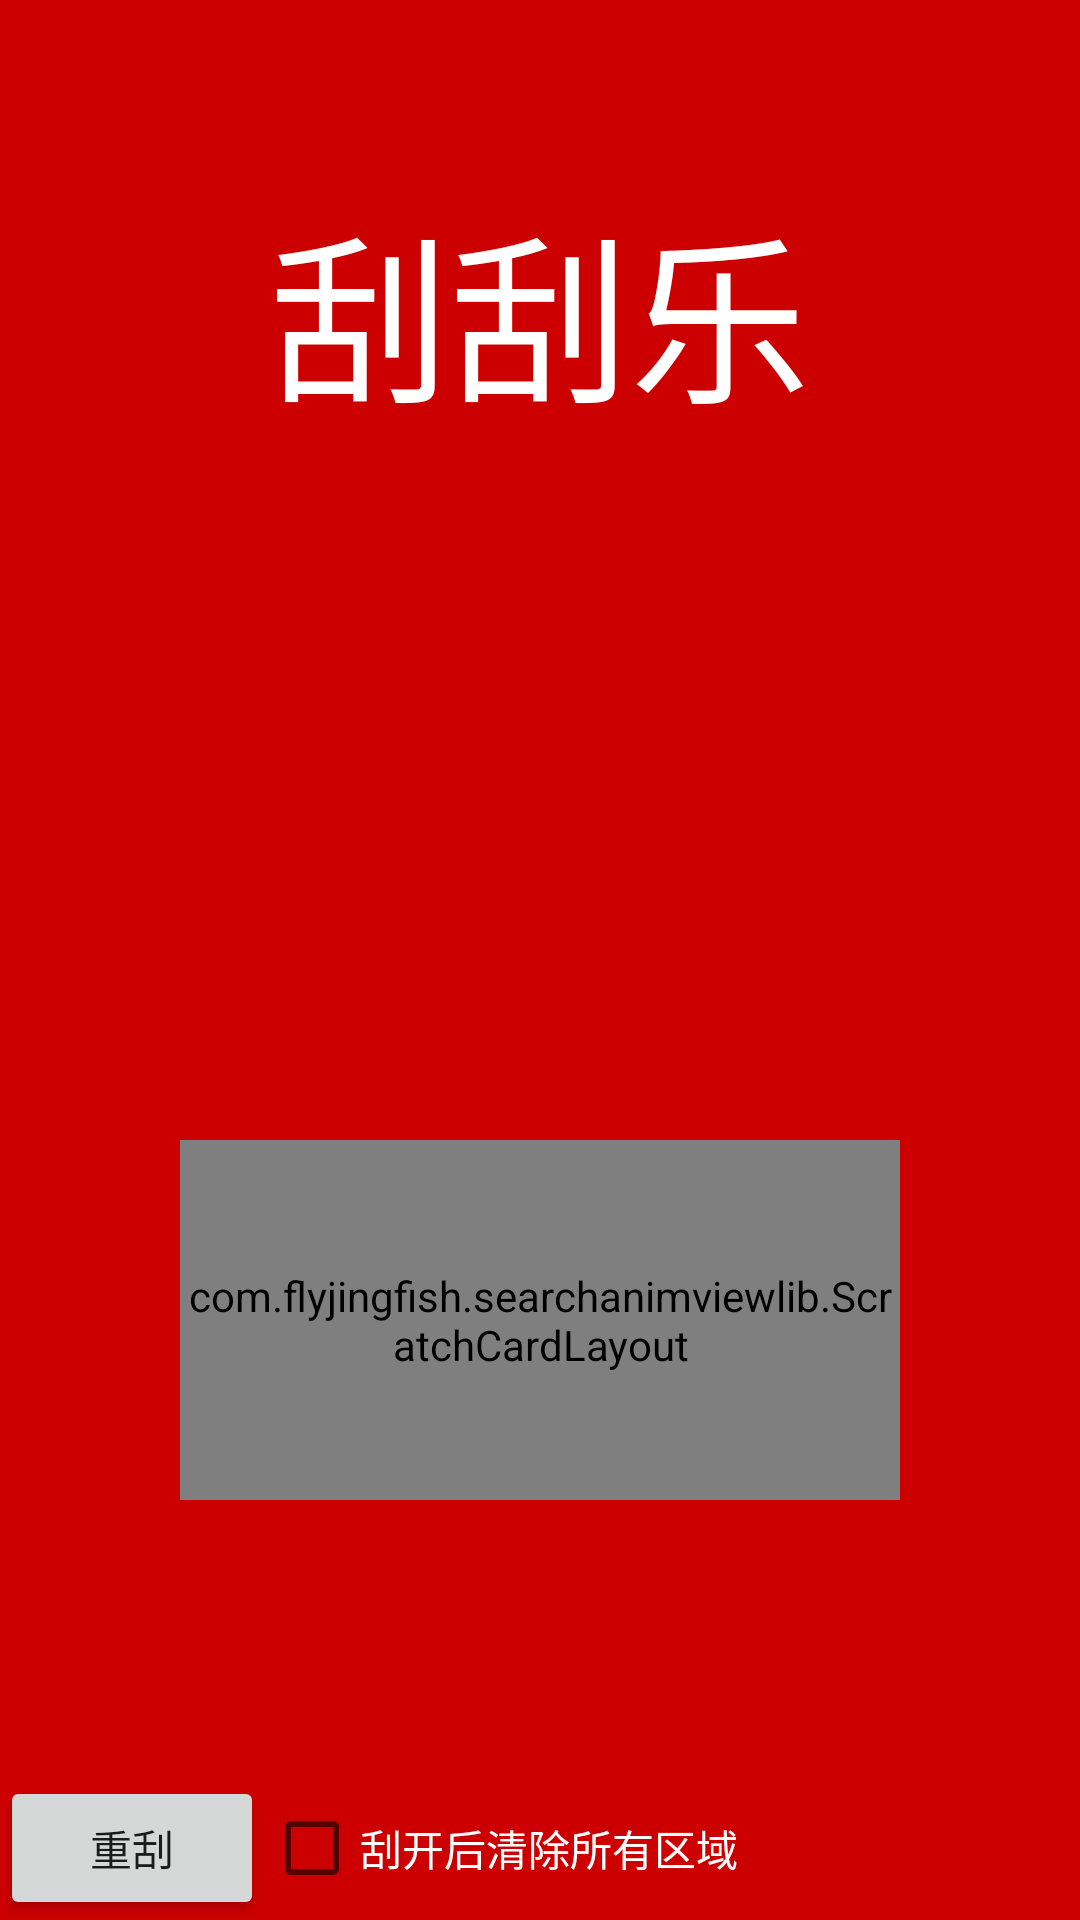

Produce the Android XML layout that renders to this screen, including the resource entries it uses.
<!-- AndroidManifest.xml: application theme Theme.SearchAnimView -->
<!-- res/layout/fragment_demo3.xml -->
<?xml version="1.0" encoding="utf-8"?>
<RelativeLayout xmlns:android="http://schemas.android.com/apk/res/android"
    xmlns:app="http://schemas.android.com/apk/res-auto"
    android:layout_width="match_parent"
    android:layout_height="match_parent">

    <LinearLayout
        android:layout_width="match_parent"
        android:layout_height="match_parent"
        android:orientation="vertical"
        android:background="@android:color/holo_red_dark">

    </LinearLayout>
    <TextView
        android:layout_width="match_parent"
        android:layout_height="wrap_content"
        android:textColor="@color/white"
        android:gravity="center"
        android:layout_marginTop="60dp"
        android:textSize="60sp"
        android:text="刮刮乐"/>
    <com.flyjingfish.searchanimviewlib.ScratchCardLayout
        android:id="@+id/fl_give"
        android:layout_width="match_parent"
        android:layout_height="120dp"
        android:layout_marginBottom="140dp"
        android:layout_marginHorizontal="60dp"
        android:layout_centerHorizontal="true"
        android:layout_alignParentBottom="true"
        android:background="@color/white">
        <TextView
            android:id="@+id/tv_give"
            android:layout_width="wrap_content"
            android:layout_height="wrap_content"
            android:textSize="20sp"
            android:gravity="center"
            android:layout_centerInParent="true"
            android:textColor="@color/black"
            android:text="恭喜一等奖"/>

        <com.flyjingfish.searchanimviewlib.EraseImageView
            android:id="@+id/eraseView"
            android:layout_width="match_parent"
            android:layout_height="match_parent"
            android:scaleType="centerCrop"
            android:src="@drawable/ic_jiang"
            app:FlyJFish_erase_radius="10dp"
            app:FlyJFish_erase_eraseMode="true"
            app:FlyJFish_erase_handMode="true"
            app:FlyJFish_erase_resource_percentBottom="0.85"
            app:FlyJFish_erase_resource_percentLeft="0.0625"
            app:FlyJFish_erase_resource_percentRight="0.85"
            app:FlyJFish_erase_resource_percentTop="0.0625"/>
    </com.flyjingfish.searchanimviewlib.ScratchCardLayout>


    <LinearLayout
        android:id="@+id/ll_bottom"
        android:layout_width="match_parent"
        android:layout_height="wrap_content"
        android:layout_alignParentBottom="true"
        android:orientation="horizontal">
        <Button
            android:id="@+id/btn_reset"
            android:layout_width="wrap_content"
            android:layout_height="wrap_content"
            android:text="重刮"/>

        <CheckBox
            android:id="@+id/btn_visible"
            android:layout_width="wrap_content"
            android:layout_height="wrap_content"
            android:textColor="@color/white"
            android:text="刮开后清除所有区域"/>
    </LinearLayout>

</RelativeLayout>
<!-- resources referenced by this layout -->
<resources>
  <style name="Theme.SearchAnimView" parent="Theme.MaterialComponents.DayNight.DarkActionBar">
          
          <item name="colorPrimary">@color/purple_500</item>
          <item name="colorPrimaryVariant">@color/purple_700</item>
          <item name="colorOnPrimary">@color/white</item>
          
          <item name="colorSecondary">@color/teal_200</item>
          <item name="colorSecondaryVariant">@color/teal_700</item>
          <item name="colorOnSecondary">@color/black</item>
          
          <item name="android:statusBarColor">?attr/colorPrimaryVariant</item>
          
      </style>
  <!-- not gathered from this repository: default colours our renderer supplied (Android Studio template values) -->
  <color name="purple_500">#FF6200EE</color>
  <color name="purple_700">#FF3700B3</color>
  <color name="teal_200">#FF03DAC5</color>
  <color name="teal_700">#FF018786</color>
  <color name="black">#FF000000</color>
  <color name="white">#FFFFFFFF</color>
</resources>
